Labelled photos from "cnn", an image-classification folder in AnonymDavid/szakdolgozat. The possible labels are: battery, capacitor, diode, inductor, lamp, resistor, AC source, DC source, switch, NPN transistor, PNP transistor.

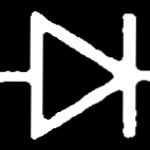
Label: diode

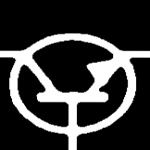
Label: NPN transistor

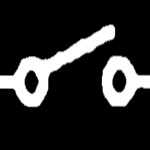
Label: switch

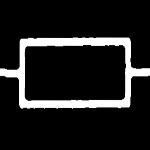
Label: resistor

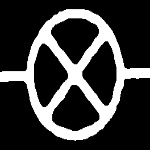
Label: lamp

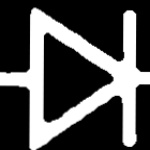
Label: diode
